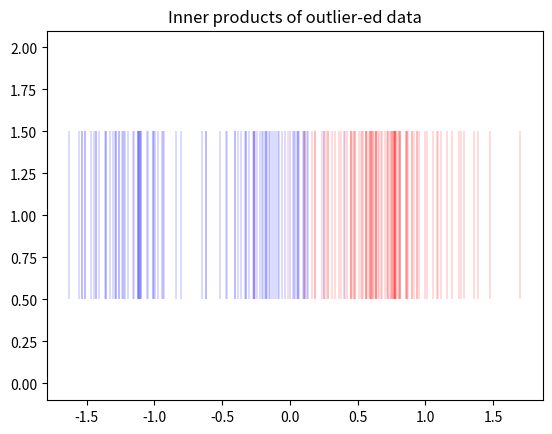

Write the Python code that produced this figure.
#!/usr/bin/env python3

import numpy as np
import matplotlib.pyplot as plt
from scipy import linalg
from numpy import random

def get_X_tilde(class1data,class2data):
    """
    Takes in class 1 and class 2 points and returns X_tilde matrix
    """
    class1_tilde = np.insert(class1data , 0, 1,axis=1)
    class2_tilde = np.insert(class2data , 0, 1,axis=1)
    X_tilde = np.concatenate((class1_tilde , class2_tilde),axis=0)
    return X_tilde

def get_T(Class1N,Class2N):
    """
    Return T matrix according to number of each class elements
    """
    T = np.array(
        [ np.concatenate( (np.ones(Class1N), np.zeros(Class2N) ) ),
              np.concatenate( (np.zeros(Class2N), np.ones(Class1N) )  )])
    T = np.transpose(T)
    return T


def least_squares_closed_form( class1data,class2data, Class1N, Class2N):
    """
    Computes w weight vector using closed form solution to least squares discriminant
    """
    X_tilde = get_X_tilde(class1data,class2data)
    T = get_T(Class1N,Class2N)
    W_tilde = np.matmul(linalg.pinv(X_tilde), T)
    w_dev = W_tilde[...,0] - W_tilde[...,1]
    return w_dev

def inner_prods(w,X_tilde,Class1N,Class2N):
    """
    Returns array of inner products between w and data vectors
    """
    class1innerprods = np.zeros(Class1n)
    class2innerprods = np.zeros(Class2n)
    for i in range(0,Class1n):
        class1innerprods[i] = np.inner(w_dec , X_tilde[i])

    for i in range(0,Class2n):
        class2innerprods[i] = np.inner(w_dec , X_tilde[i+Class1n])

    return np.concatenate((class1innerprods,class2innerprods))

# We will generate 100 points per class
Class1n = 100
Class2n = 100

# Set mean and covariance for class 1
C1Mean = [1, 3]
C1cov = [[3, 1.9 ],[1.9,1.3]]

# Generate acutal points for class 1
C1points = np.random.multivariate_normal(C1Mean, C1cov, Class1n)

# Set mean and covariance for class 2
C2Mean = [1, -3]
C2cov = [[3, 1.9 ],[1.9,1.3]]

# Generate acutal points for class 2
C2points = np.random.multivariate_normal(C2Mean, C2cov, Class2n)

# Plot the toy data
plt.scatter(C1points[...,0],C1points[...,1], c="r")
plt.scatter(C2points[...,0],C2points[...,1], c="b")
plt.title("Plot of toy data")
plt.show(block=False)
plt.pause(5)
plt.close()

w_dec = least_squares_closed_form(C1points,C2points,Class1n,Class2n)

# Save X_tilde for later
X_tilde = get_X_tilde(C1points,C2points)

# Compute inner products of weight and data
innerprods = inner_prods(w_dec,X_tilde,Class1n,Class2n)

plt.close()
plt.eventplot(innerprods[0:Class1n-1],linewidths=0.2,color="r")
plt.eventplot(innerprods[Class1n:len(innerprods) -1],linewidths=0.2,color="b")
plt.title("Inner product of weight and toy data")
plt.show(block=False)
plt.pause(5)
plt.close()

###########################################################
##  Demo of points where one class has lots of outliers  ##
###########################################################


# We will generate 100 points per class
Class1n = 100
Class2n = 100

# Set mean and covariance for class 1
C1Mean = [1, 2]
C1cov = [[3, 1.5 ],[1.5,1]]

# Generate acutal points for class 1
C1points = np.random.multivariate_normal(C1Mean, C1cov, Class1n)

# Set mean and covariance for class 2
C2Mean = [1, -1]
C2cov = [[3, 1.5 ],[1.5,1]]

# Generate acutal points for class 2
C21points = np.random.multivariate_normal(C2Mean, C2cov, (Class2n // 2) )

# Generate outliers...
C3Mean = [6 , -5]
C3cov = [[0.9,0],[0,0.7]]
C22points = np.random.multivariate_normal(C3Mean, C3cov, (Class2n // 2) )

# Put outliers with usual points together
C2points = np.concatenate((C21points,C22points))

# Plot new points
plt.scatter(C1points[...,0],C1points[...,1], c="r")
plt.scatter(C2points[...,0],C2points[...,1], c="b")
plt.title("Outlier-ed toy data")
plt.show(block=False)
plt.pause(5)
plt.close()

# Compute optimal weight vector
w_dec = least_squares_closed_form(C1points,C2points,Class1n,Class2n)

# Save X_tilde for later
X_tilde = get_X_tilde(C1points,C2points)

# Compute inner products of weight and data
innerprods = inner_prods(w_dec,X_tilde,Class1n,Class2n)

# Plot inner products for outlier data
plt.eventplot(innerprods[0:Class1n-1],linewidths=0.2,color="r")
plt.eventplot(innerprods[Class1n:len(innerprods) -1],linewidths=0.2,color="b")
plt.title("Inner products of outlier-ed data")
plt.show()
